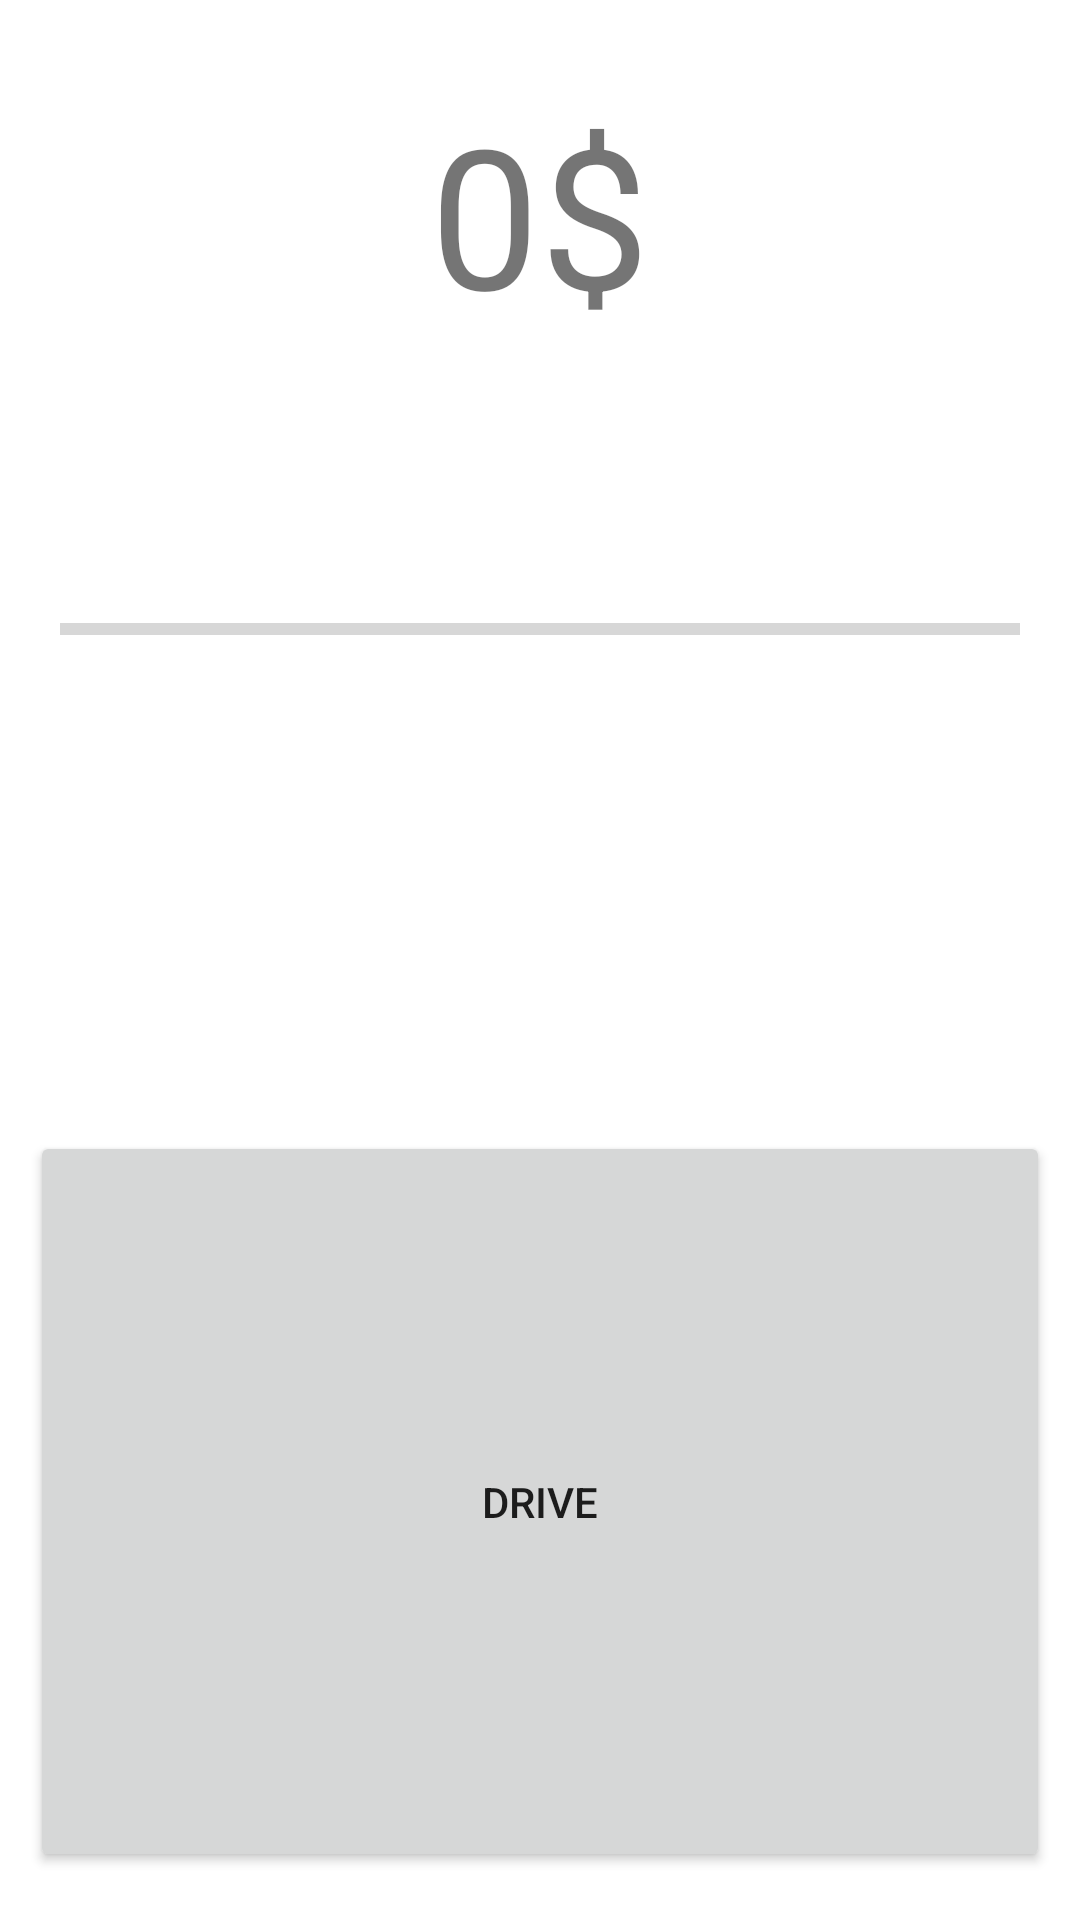

Android layout source for this screen:
<!-- AndroidManifest.xml: application theme Theme.JDMClicker -->
<!-- res/layout/fragment_game.xml -->
<?xml version="1.0" encoding="utf-8"?>
<androidx.constraintlayout.widget.ConstraintLayout
    xmlns:android="http://schemas.android.com/apk/res/android"
    xmlns:app="http://schemas.android.com/apk/res-auto"
    xmlns:tools="http://schemas.android.com/tools"
    android:layout_width="match_parent"
    android:layout_height="match_parent"
    tools:context=".Scripts.UI.MainActivity">

    <TextView
        android:id="@+id/moneyCount_text"
        android:layout_width="wrap_content"
        android:layout_height="wrap_content"
        android:layout_marginTop="28dp"
        android:text="@string/moneyCount"
        android:textSize="65dp"
        app:layout_constraintEnd_toEndOf="parent"
        app:layout_constraintLeft_toLeftOf="parent"
        app:layout_constraintRight_toRightOf="parent"
        app:layout_constraintStart_toStartOf="parent"
        app:layout_constraintTop_toTopOf="parent" />

    <Button
        android:id="@+id/driveButton"
        android:layout_width="match_parent"
        android:layout_height="247dp"
        android:layout_marginStart="10dp"
        android:layout_marginEnd="10dp"
        android:layout_marginBottom="16dp"
        android:text="Drive"
        app:layout_constraintBottom_toBottomOf="parent"
        app:layout_constraintEnd_toEndOf="parent"
        app:layout_constraintHorizontal_bias="1.0"
        app:layout_constraintStart_toStartOf="parent" />

    <ProgressBar
        android:id="@+id/driveProgressBar"
        style="?android:attr/progressBarStyleHorizontal"
        android:layout_width="0dp"
        android:layout_height="wrap_content"
        android:layout_marginStart="20dp"
        android:layout_marginEnd="20dp"
        android:layout_marginBottom="72dp"
        app:layout_constraintBottom_toTopOf="@+id/driveButton"
        app:layout_constraintEnd_toEndOf="parent"
        app:layout_constraintHorizontal_bias="0.0"
        app:layout_constraintStart_toStartOf="parent"
        app:layout_constraintTop_toBottomOf="@+id/moneyCount_text" />

</androidx.constraintlayout.widget.ConstraintLayout>
<!-- resources referenced by this layout -->
<resources>
  <string name="moneyCount">0$</string>
  <style name="Theme.JDMClicker" parent="Theme.MaterialComponents.DayNight.DarkActionBar">
          
          <item name="colorPrimary">@color/purple_500</item>
          <item name="colorPrimaryVariant">@color/purple_700</item>
          <item name="colorOnPrimary">@color/white</item>
          
          <item name="colorSecondary">@color/teal_200</item>
          <item name="colorSecondaryVariant">@color/teal_700</item>
          <item name="colorOnSecondary">@color/black</item>
          
          <item name="android:statusBarColor" tools:targetApi="l">?attr/colorPrimaryVariant</item>
          
      </style>
  <!-- not gathered from this repository: default colours our renderer supplied (Android Studio template values) -->
  <color name="purple_500">#FF6200EE</color>
  <color name="purple_700">#FF3700B3</color>
  <color name="teal_200">#FF03DAC5</color>
  <color name="teal_700">#FF018786</color>
  <color name="black">#FF000000</color>
  <color name="white">#FFFFFFFF</color>
</resources>
